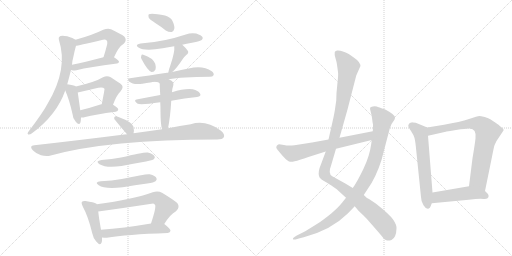
t = 0.00 s
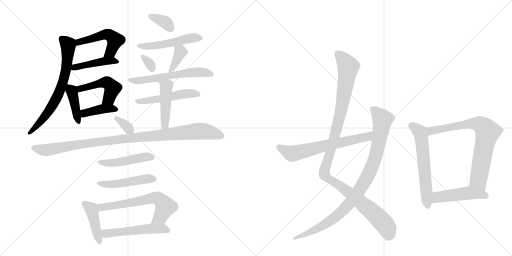
t = 3.64 s
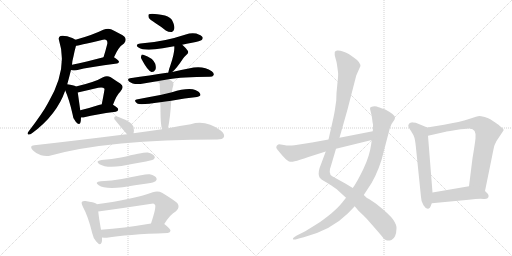
t = 7.29 s
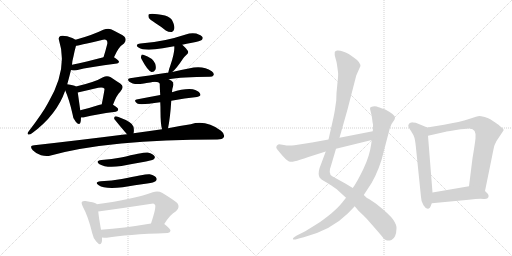
t = 10.93 s
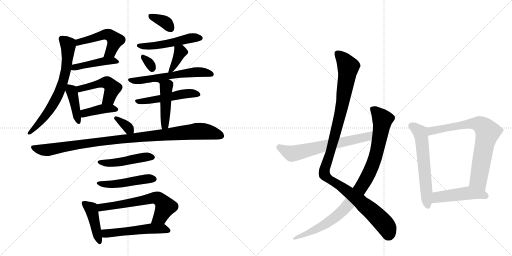
t = 14.57 s
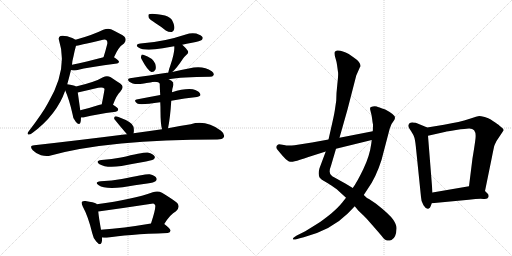
t = 18.21 s

The animated SVG that drew these frames (rendered in a browser with its animation timeline set to each time). Animation: 26 CSS @keyframes rules; one cycle of 18.21 s.

<svg version="1.1" viewBox="0 0 2048 1024" xmlns="http://www.w3.org/2000/svg">
  <g stroke="lightgray" stroke-dasharray="1,1" stroke-width="1" transform="scale(4, 4)">
    <line x1="0" y1="0" x2="256" y2="256"></line>
    <line x1="256" y1="0" x2="0" y2="256"></line>
    <line x1="128" y1="0" x2="128" y2="256"></line>
    <line x1="0" y1="128" x2="256" y2="128"></line>
    <line x1="256" y1="0" x2="512" y2="256"></line>
    <line x1="512" y1="0" x2="256" y2="256"></line>
    <line x1="384" y1="0" x2="384" y2="256"></line>
    <line x1="256" y1="128" x2="512" y2="128"></line>
  </g>
<g transform="scale(1, -1) translate(0, -850)">
   <style type="text/css">
    @keyframes keyframes0 {
      from {
       stroke: black;
       stroke-dashoffset: 505;
       stroke-width: 128;
       }
       62% {
       animation-timing-function: step-end;
       stroke: black;
       stroke-dashoffset: 0;
       stroke-width: 128;
       }
       to {
       stroke: black;
       stroke-width: 1024;
       }
       }
       #make-me-a-hanzi-animation-0 {
         animation: keyframes0 0.660970s both;
         animation-delay: 0.000000s;
         animation-timing-function: linear;
       }
    @keyframes keyframes1 {
      from {
       stroke: black;
       stroke-dashoffset: 440;
       stroke-width: 128;
       }
       59% {
       animation-timing-function: step-end;
       stroke: black;
       stroke-dashoffset: 0;
       stroke-width: 128;
       }
       to {
       stroke: black;
       stroke-width: 1024;
       }
       }
       #make-me-a-hanzi-animation-1 {
         animation: keyframes1 0.608073s both;
         animation-delay: 0.660970s;
         animation-timing-function: linear;
       }
    @keyframes keyframes2 {
      from {
       stroke: black;
       stroke-dashoffset: 692;
       stroke-width: 128;
       }
       69% {
       animation-timing-function: step-end;
       stroke: black;
       stroke-dashoffset: 0;
       stroke-width: 128;
       }
       to {
       stroke: black;
       stroke-width: 1024;
       }
       }
       #make-me-a-hanzi-animation-2 {
         animation: keyframes2 0.813151s both;
         animation-delay: 1.269043s;
         animation-timing-function: linear;
       }
    @keyframes keyframes3 {
      from {
       stroke: black;
       stroke-dashoffset: 402;
       stroke-width: 128;
       }
       57% {
       animation-timing-function: step-end;
       stroke: black;
       stroke-dashoffset: 0;
       stroke-width: 128;
       }
       to {
       stroke: black;
       stroke-width: 1024;
       }
       }
       #make-me-a-hanzi-animation-3 {
         animation: keyframes3 0.577148s both;
         animation-delay: 2.082194s;
         animation-timing-function: linear;
       }
    @keyframes keyframes4 {
      from {
       stroke: black;
       stroke-dashoffset: 474;
       stroke-width: 128;
       }
       61% {
       animation-timing-function: step-end;
       stroke: black;
       stroke-dashoffset: 0;
       stroke-width: 128;
       }
       to {
       stroke: black;
       stroke-width: 1024;
       }
       }
       #make-me-a-hanzi-animation-4 {
         animation: keyframes4 0.635742s both;
         animation-delay: 2.659342s;
         animation-timing-function: linear;
       }
    @keyframes keyframes5 {
      from {
       stroke: black;
       stroke-dashoffset: 398;
       stroke-width: 128;
       }
       56% {
       animation-timing-function: step-end;
       stroke: black;
       stroke-dashoffset: 0;
       stroke-width: 128;
       }
       to {
       stroke: black;
       stroke-width: 1024;
       }
       }
       #make-me-a-hanzi-animation-5 {
         animation: keyframes5 0.573893s both;
         animation-delay: 3.295085s;
         animation-timing-function: linear;
       }
    @keyframes keyframes6 {
      from {
       stroke: black;
       stroke-dashoffset: 355;
       stroke-width: 128;
       }
       54% {
       animation-timing-function: step-end;
       stroke: black;
       stroke-dashoffset: 0;
       stroke-width: 128;
       }
       to {
       stroke: black;
       stroke-width: 1024;
       }
       }
       #make-me-a-hanzi-animation-6 {
         animation: keyframes6 0.538900s both;
         animation-delay: 3.868978s;
         animation-timing-function: linear;
       }
    @keyframes keyframes7 {
      from {
       stroke: black;
       stroke-dashoffset: 503;
       stroke-width: 128;
       }
       62% {
       animation-timing-function: step-end;
       stroke: black;
       stroke-dashoffset: 0;
       stroke-width: 128;
       }
       to {
       stroke: black;
       stroke-width: 1024;
       }
       }
       #make-me-a-hanzi-animation-7 {
         animation: keyframes7 0.659342s both;
         animation-delay: 4.407878s;
         animation-timing-function: linear;
       }
    @keyframes keyframes8 {
      from {
       stroke: black;
       stroke-dashoffset: 316;
       stroke-width: 128;
       }
       51% {
       animation-timing-function: step-end;
       stroke: black;
       stroke-dashoffset: 0;
       stroke-width: 128;
       }
       to {
       stroke: black;
       stroke-width: 1024;
       }
       }
       #make-me-a-hanzi-animation-8 {
         animation: keyframes8 0.507161s both;
         animation-delay: 5.067220s;
         animation-timing-function: linear;
       }
    @keyframes keyframes9 {
      from {
       stroke: black;
       stroke-dashoffset: 373;
       stroke-width: 128;
       }
       55% {
       animation-timing-function: step-end;
       stroke: black;
       stroke-dashoffset: 0;
       stroke-width: 128;
       }
       to {
       stroke: black;
       stroke-width: 1024;
       }
       }
       #make-me-a-hanzi-animation-9 {
         animation: keyframes9 0.553548s both;
         animation-delay: 5.574382s;
         animation-timing-function: linear;
       }
    @keyframes keyframes10 {
      from {
       stroke: black;
       stroke-dashoffset: 581;
       stroke-width: 128;
       }
       65% {
       animation-timing-function: step-end;
       stroke: black;
       stroke-dashoffset: 0;
       stroke-width: 128;
       }
       to {
       stroke: black;
       stroke-width: 1024;
       }
       }
       #make-me-a-hanzi-animation-10 {
         animation: keyframes10 0.722819s both;
         animation-delay: 6.127930s;
         animation-timing-function: linear;
       }
    @keyframes keyframes11 {
      from {
       stroke: black;
       stroke-dashoffset: 504;
       stroke-width: 128;
       }
       62% {
       animation-timing-function: step-end;
       stroke: black;
       stroke-dashoffset: 0;
       stroke-width: 128;
       }
       to {
       stroke: black;
       stroke-width: 1024;
       }
       }
       #make-me-a-hanzi-animation-11 {
         animation: keyframes11 0.660156s both;
         animation-delay: 6.850749s;
         animation-timing-function: linear;
       }
    @keyframes keyframes12 {
      from {
       stroke: black;
       stroke-dashoffset: 457;
       stroke-width: 128;
       }
       60% {
       animation-timing-function: step-end;
       stroke: black;
       stroke-dashoffset: 0;
       stroke-width: 128;
       }
       to {
       stroke: black;
       stroke-width: 1024;
       }
       }
       #make-me-a-hanzi-animation-12 {
         animation: keyframes12 0.621908s both;
         animation-delay: 7.510905s;
         animation-timing-function: linear;
       }
    @keyframes keyframes13 {
      from {
       stroke: black;
       stroke-dashoffset: 336;
       stroke-width: 128;
       }
       52% {
       animation-timing-function: step-end;
       stroke: black;
       stroke-dashoffset: 0;
       stroke-width: 128;
       }
       to {
       stroke: black;
       stroke-width: 1024;
       }
       }
       #make-me-a-hanzi-animation-13 {
         animation: keyframes13 0.523438s both;
         animation-delay: 8.132812s;
         animation-timing-function: linear;
       }
    @keyframes keyframes14 {
      from {
       stroke: black;
       stroke-dashoffset: 1013;
       stroke-width: 128;
       }
       77% {
       animation-timing-function: step-end;
       stroke: black;
       stroke-dashoffset: 0;
       stroke-width: 128;
       }
       to {
       stroke: black;
       stroke-width: 1024;
       }
       }
       #make-me-a-hanzi-animation-14 {
         animation: keyframes14 1.074382s both;
         animation-delay: 8.656250s;
         animation-timing-function: linear;
       }
    @keyframes keyframes15 {
      from {
       stroke: black;
       stroke-dashoffset: 467;
       stroke-width: 128;
       }
       60% {
       animation-timing-function: step-end;
       stroke: black;
       stroke-dashoffset: 0;
       stroke-width: 128;
       }
       to {
       stroke: black;
       stroke-width: 1024;
       }
       }
       #make-me-a-hanzi-animation-15 {
         animation: keyframes15 0.630046s both;
         animation-delay: 9.730632s;
         animation-timing-function: linear;
       }
    @keyframes keyframes16 {
      from {
       stroke: black;
       stroke-dashoffset: 476;
       stroke-width: 128;
       }
       61% {
       animation-timing-function: step-end;
       stroke: black;
       stroke-dashoffset: 0;
       stroke-width: 128;
       }
       to {
       stroke: black;
       stroke-width: 1024;
       }
       }
       #make-me-a-hanzi-animation-16 {
         animation: keyframes16 0.637370s both;
         animation-delay: 10.360677s;
         animation-timing-function: linear;
       }
    @keyframes keyframes17 {
      from {
       stroke: black;
       stroke-dashoffset: 427;
       stroke-width: 128;
       }
       58% {
       animation-timing-function: step-end;
       stroke: black;
       stroke-dashoffset: 0;
       stroke-width: 128;
       }
       to {
       stroke: black;
       stroke-width: 1024;
       }
       }
       #make-me-a-hanzi-animation-17 {
         animation: keyframes17 0.597493s both;
         animation-delay: 10.998047s;
         animation-timing-function: linear;
       }
    @keyframes keyframes18 {
      from {
       stroke: black;
       stroke-dashoffset: 620;
       stroke-width: 128;
       }
       67% {
       animation-timing-function: step-end;
       stroke: black;
       stroke-dashoffset: 0;
       stroke-width: 128;
       }
       to {
       stroke: black;
       stroke-width: 1024;
       }
       }
       #make-me-a-hanzi-animation-18 {
         animation: keyframes18 0.754557s both;
         animation-delay: 11.595540s;
         animation-timing-function: linear;
       }
    @keyframes keyframes19 {
      from {
       stroke: black;
       stroke-dashoffset: 522;
       stroke-width: 128;
       }
       63% {
       animation-timing-function: step-end;
       stroke: black;
       stroke-dashoffset: 0;
       stroke-width: 128;
       }
       to {
       stroke: black;
       stroke-width: 1024;
       }
       }
       #make-me-a-hanzi-animation-19 {
         animation: keyframes19 0.674805s both;
         animation-delay: 12.350098s;
         animation-timing-function: linear;
       }
    @keyframes keyframes20 {
      from {
       stroke: black;
       stroke-dashoffset: 1127;
       stroke-width: 128;
       }
       79% {
       animation-timing-function: step-end;
       stroke: black;
       stroke-dashoffset: 0;
       stroke-width: 128;
       }
       to {
       stroke: black;
       stroke-width: 1024;
       }
       }
       #make-me-a-hanzi-animation-20 {
         animation: keyframes20 1.167155s both;
         animation-delay: 13.024902s;
         animation-timing-function: linear;
       }
    @keyframes keyframes21 {
      from {
       stroke: black;
       stroke-dashoffset: 947;
       stroke-width: 128;
       }
       76% {
       animation-timing-function: step-end;
       stroke: black;
       stroke-dashoffset: 0;
       stroke-width: 128;
       }
       to {
       stroke: black;
       stroke-width: 1024;
       }
       }
       #make-me-a-hanzi-animation-21 {
         animation: keyframes21 1.020671s both;
         animation-delay: 14.192057s;
         animation-timing-function: linear;
       }
    @keyframes keyframes22 {
      from {
       stroke: black;
       stroke-dashoffset: 642;
       stroke-width: 128;
       }
       68% {
       animation-timing-function: step-end;
       stroke: black;
       stroke-dashoffset: 0;
       stroke-width: 128;
       }
       to {
       stroke: black;
       stroke-width: 1024;
       }
       }
       #make-me-a-hanzi-animation-22 {
         animation: keyframes22 0.772461s both;
         animation-delay: 15.212728s;
         animation-timing-function: linear;
       }
    @keyframes keyframes23 {
      from {
       stroke: black;
       stroke-dashoffset: 598;
       stroke-width: 128;
       }
       66% {
       animation-timing-function: step-end;
       stroke: black;
       stroke-dashoffset: 0;
       stroke-width: 128;
       }
       to {
       stroke: black;
       stroke-width: 1024;
       }
       }
       #make-me-a-hanzi-animation-23 {
         animation: keyframes23 0.736654s both;
         animation-delay: 15.985189s;
         animation-timing-function: linear;
       }
    @keyframes keyframes24 {
      from {
       stroke: black;
       stroke-dashoffset: 746;
       stroke-width: 128;
       }
       71% {
       animation-timing-function: step-end;
       stroke: black;
       stroke-dashoffset: 0;
       stroke-width: 128;
       }
       to {
       stroke: black;
       stroke-width: 1024;
       }
       }
       #make-me-a-hanzi-animation-24 {
         animation: keyframes24 0.857096s both;
         animation-delay: 16.721842s;
         animation-timing-function: linear;
       }
    @keyframes keyframes25 {
      from {
       stroke: black;
       stroke-dashoffset: 472;
       stroke-width: 128;
       }
       61% {
       animation-timing-function: step-end;
       stroke: black;
       stroke-dashoffset: 0;
       stroke-width: 128;
       }
       to {
       stroke: black;
       stroke-width: 1024;
       }
       }
       #make-me-a-hanzi-animation-25 {
         animation: keyframes25 0.634115s both;
         animation-delay: 17.578939s;
         animation-timing-function: linear;
       }
</style>
<path d="M 456 621 Q 474 663 496 676 Q 509 691 497 704 Q 484 714 444 733 Q 431 737 413 731 Q 371 710 302 691 C 273 683 274 662 304 667 Q 308 667 412 691 Q 421 694 425 690 Q 431 686 429 674 Q 422 646 414 621 C 405 592 444 594 456 621 Z" fill="lightgray"></path> 
<path d="M 284 570 Q 287 567 306 569 Q 357 582 468 596 Q 475 597 476 603 Q 476 609 456 621 C 444 629 443 628 414 621 Q 344 603 288 591 C 259 585 255 578 284 570 Z" fill="lightgray"></path> 
<path d="M 269 513 Q 276 538 284 570 L 288 591 Q 289 607 294 625 Q 298 646 304 667 C 309 687 309 687 302 691 Q 293 698 269 705 Q 250 709 242 706 Q 232 702 236 689 Q 273 575 192 438 Q 171 398 112 321 Q 108 314 113 312 Q 120 311 128 317 Q 227 390 261 488 L 269 513 Z" fill="lightgray"></path> 
<path d="M 304 504 Q 294 510 269 513 C 249 516 249 516 261 488 Q 277 452 290 394 Q 291 375 303 363 Q 316 347 321 358 Q 324 367 324 380 L 321 409 Q 314 461 311 480 C 308 502 308 502 304 504 Z" fill="lightgray"></path> 
<path d="M 452 431 Q 467 471 481 483 Q 500 504 481 516 Q 465 526 443 541 Q 428 550 412 541 Q 381 522 304 504 C 275 497 282 473 311 480 Q 351 489 393 499 Q 412 503 418 495 Q 419 494 407 433 C 401 404 441 403 452 431 Z" fill="lightgray"></path> 
<path d="M 324 380 Q 331 379 341 382 Q 380 392 463 403 Q 472 404 473 412 Q 473 419 452 431 L 407 433 Q 406 433 405 433 Q 359 418 321 409 C 292 402 294 381 324 380 Z" fill="lightgray"></path> 
<path d="M 621 758 Q 642 745 663 728 Q 675 721 687 722 Q 694 723 697 734 Q 700 746 689 768 Q 683 781 660 788 Q 609 798 595 793 Q 592 789 595 779 Q 599 772 621 758 Z" fill="lightgray"></path> 
<path d="M 729 671 Q 745 675 768 679 Q 802 686 807 690 Q 813 696 810 702 Q 806 709 785 716 Q 764 720 743 712 Q 704 699 662 690 Q 616 680 562 676 Q 537 672 554 660 Q 578 644 651 657 Q 673 661 697 665 L 729 671 Z" fill="lightgray"></path> 
<path d="M 566 614 Q 590 568 606 562 Q 616 561 622 572 Q 625 579 621 595 Q 611 619 573 631 Q 566 634 565 626 Q 562 620 566 614 Z" fill="lightgray"></path> 
<path d="M 689 562 Q 707 577 731 614 Q 735 621 745 630 Q 757 639 751 647 Q 745 657 729 671 C 707 691 695 695 697 665 Q 700 643 681 587 Q 675 572 673 559 C 671 546 671 546 689 562 Z" fill="lightgray"></path> 
<path d="M 675 533 Q 726 543 839 543 Q 851 543 854 549 Q 858 556 847 565 Q 811 590 755 576 Q 727 572 689 562 L 673 559 Q 670 560 668 559 Q 601 549 520 537 Q 507 536 516 524 Q 534 509 574 516 L 675 533 Z" fill="lightgray"></path> 
<path d="M 685 447 Q 740 457 788 462 Q 807 465 800 476 Q 793 488 771 493 Q 738 497 688 481 L 641 470 Q 592 461 546 452 Q 533 449 549 436 Q 561 429 641 441 L 685 447 Z" fill="lightgray"></path> 
<path d="M 672 337 Q 681 379 685 447 L 688 481 Q 688 493 693 508 Q 696 520 686 527 Q 680 531 675 533 C 665 538 545 509 574 516 Q 634 531 639 515 Q 639 500 641 470 L 641 441 Q 642 425 642 403 Q 642 355 648 333 C 655 304 666 308 672 337 Z" fill="lightgray"></path> 
<path d="M 534 317 Q 537 326 534 343 Q 531 361 474 382 Q 464 386 460 384 Q 456 383 457 374 Q 481 344 508 313 C 527 291 527 291 534 317 Z" fill="lightgray"></path> 
<path d="M 508 313 Q 502 313 497 312 Q 332 291 137 269 Q 115 268 131 249 Q 146 234 164 229 Q 186 223 203 228 Q 434 292 869 292 Q 890 292 895 301 Q 901 313 884 327 Q 823 372 763 353 Q 721 347 672 337 L 648 333 Q 593 326 534 317 L 508 313 Z" fill="lightgray"></path> 
<path d="M 406 210 Q 379 206 398 193 Q 425 177 486 186 Q 532 195 584 204 Q 611 210 615 213 Q 622 219 618 225 Q 614 234 591 240 Q 579 243 484 220 Q 448 213 406 210 Z" fill="lightgray"></path> 
<path d="M 403 125 Q 375 122 395 109 Q 417 93 491 101 Q 539 110 589 116 Q 617 120 622 125 Q 629 131 626 137 Q 622 147 599 153 Q 587 156 487 134 Q 448 127 403 125 Z" fill="lightgray"></path> 
<path d="M 387 33 Q 387 34 386 35 Q 376 41 342 46 Q 332 47 328 43 Q 324 39 331 24 Q 353 -16 369 -83 Q 373 -104 385 -116 Q 401 -135 406 -121 Q 409 -114 408 -100 L 404 -69 Q 395 -18 393 4 L 387 33 Z" fill="lightgray"></path> 
<path d="M 657 -46 Q 681 -7 704 5 Q 722 21 709 38 Q 694 51 648 79 Q 632 88 611 81 Q 533 53 387 33 C 357 29 363 0 393 4 Q 502 19 613 36 Q 616 35 620 31 Q 626 22 604 -44 C 595 -73 641 -71 657 -46 Z" fill="lightgray"></path> 
<path d="M 408 -100 Q 415 -101 427 -101 Q 505 -88 671 -82 Q 681 -81 682 -73 Q 683 -66 657 -46 C 646 -37 634 -39 604 -44 Q 492 -63 404 -69 C 374 -71 378 -97 408 -100 Z" fill="lightgray"></path> 
<path d="M 1440 582 L 1441 583 Q 1445 600 1415 620 L 1395 634 Q 1393 636 1374.5 643 Q 1356 650 1348 648 Q 1340 646 1339 642 Q 1337 633 1342 617 Q 1347 601 1348 591 L 1352 562 Q 1354 553 1349.5 515 Q 1345 477 1345 448 L 1339 407 Q 1336 388 1324 336 L 1314 292 L 1303 244 L 1278 177 Q 1271 153 1279 139 Q 1285 132 1296 126 L 1313 116 Q 1316 114 1324 109 L 1347 93 L 1384 59 L 1419 25 L 1433 8 L 1455 -13 Q 1472 -30 1526 -93 Q 1539 -111 1548 -112 Q 1557 -113 1566 -110 Q 1585 -101 1586 -64 Q 1587 -50 1573 -29 Q 1559 -8 1503 36 L 1476 54 Q 1468 56 1455 70 L 1411 98 L 1383 115 L 1329 145 Q 1311 155 1324 187 L 1344 255 L 1358 299 L 1390 412 L 1425 548 L 1440 582 Z" fill="lightgray"></path> 
<path d="M 1384 59 L 1369 40 Q 1354 21 1325 -4 Q 1285 -36 1271 -44 L 1221 -75 L 1187 -92 L 1178 -98 Q 1171 -102 1171.5 -105.5 Q 1172 -109 1182 -108 L 1199 -103 L 1215 -99 Q 1325 -70 1391 -4 L 1419 25 L 1455 70 L 1472 96 Q 1504 141 1526 210 L 1559 336 L 1563 346 Q 1567 357 1573 364 Q 1579 371 1580 378 Q 1583 390 1541 412 Q 1513 422 1507 424 Q 1501 426 1491.5 424.5 Q 1482 423 1480.5 419 Q 1479 415 1483 402.5 Q 1487 390 1488.5 375 Q 1490 360 1492 352 Q 1492 333 1491 325 L 1487 290 L 1485 275 Q 1479 227 1453.5 174 Q 1428 121 1411 98 L 1384 59 Z" fill="lightgray"></path> 
<path d="M 1314 292 L 1248 280 L 1178 269 Q 1151 266 1136 270 Q 1120 273 1116 273 Q 1111 273 1107 267 Q 1103 261 1107 255 Q 1111 249 1131 226 Q 1151 203 1162 203 Q 1173 202 1200 211 Q 1227 220 1303 244 L 1344 255 L 1487 290 C 1516 297 1520 331 1491 325 L 1358 299 L 1314 292 Z" fill="lightgray"></path> 
<path d="M 1709 340 L 1663 359 L 1651 360 L 1649 361 Q 1648 361 1639 358 Q 1633 352 1633 347 Q 1633 342 1644 326 Q 1655 309 1657 301 Q 1660 293 1663 267 L 1684 62 Q 1684 45 1694 29 Q 1704 13 1713 15 Q 1721 17 1723 26 L 1727 37 L 1730 80 L 1712 307 C 1710 337 1709 340 1709 340 Z" fill="lightgray"></path> 
<path d="M 1940 86 L 1968 223 Q 1969 229 1973 248 L 1976 262 Q 1977 269 1986 286 L 2012 325 Q 2018 331 2009 338 Q 2000 345 1998 347 Q 1996 349 1994 351 Q 1991 353 1981 360 Q 1971 367 1963 372 Q 1955 377 1939 382 Q 1922 386 1917 386 Q 1911 386 1876 374 Q 1841 362 1776 351 L 1709 340 C 1679 335 1683 300 1712 307 L 1783 323 Q 1784 324 1824 330 Q 1864 336 1875 336 Q 1907 338 1902 296 Q 1899 270 1890 217 L 1876 105 C 1872 75 1934 57 1940 86 Z" fill="lightgray"></path> 
<path d="M 1727 37 L 1875 51 Q 1917 56 1934 54 Q 1951 52 1954 62 Q 1956 72 1950 76 L 1940 86 C 1919 107 1906 110 1876 105 L 1730 80 C 1700 75 1697 34 1727 37 Z" fill="lightgray"></path> 
      <clipPath id="make-me-a-hanzi-clip-0">
      <path d="M 456 621 Q 474 663 496 676 Q 509 691 497 704 Q 484 714 444 733 Q 431 737 413 731 Q 371 710 302 691 C 273 683 274 662 304 667 Q 308 667 412 691 Q 421 694 425 690 Q 431 686 429 674 Q 422 646 414 621 C 405 592 444 594 456 621 Z" fill="lightgray"></path>
      </clipPath>
      <path clip-path="url(#make-me-a-hanzi-clip-0)" d="M 305 673 L 318 682 L 403 707 L 426 712 L 443 708 L 461 687 L 443 642 L 421 626 " fill="none" id="make-me-a-hanzi-animation-0" stroke-dasharray="377 754" stroke-linecap="round"></path>

      <clipPath id="make-me-a-hanzi-clip-1">
      <path d="M 284 570 Q 287 567 306 569 Q 357 582 468 596 Q 475 597 476 603 Q 476 609 456 621 C 444 629 443 628 414 621 Q 344 603 288 591 C 259 585 255 578 284 570 Z" fill="lightgray"></path>
      </clipPath>
      <path clip-path="url(#make-me-a-hanzi-clip-1)" d="M 289 575 L 410 605 L 449 608 L 469 603 " fill="none" id="make-me-a-hanzi-animation-1" stroke-dasharray="312 624" stroke-linecap="round"></path>

      <clipPath id="make-me-a-hanzi-clip-2">
      <path d="M 269 513 Q 276 538 284 570 L 288 591 Q 289 607 294 625 Q 298 646 304 667 C 309 687 309 687 302 691 Q 293 698 269 705 Q 250 709 242 706 Q 232 702 236 689 Q 273 575 192 438 Q 171 398 112 321 Q 108 314 113 312 Q 120 311 128 317 Q 227 390 261 488 L 269 513 Z" fill="lightgray"></path>
      </clipPath>
      <path clip-path="url(#make-me-a-hanzi-clip-2)" d="M 246 695 L 270 674 L 273 652 L 264 567 L 245 500 L 192 401 L 131 328 L 122 327 L 120 317 " fill="none" id="make-me-a-hanzi-animation-2" stroke-dasharray="564 1128" stroke-linecap="round"></path>

      <clipPath id="make-me-a-hanzi-clip-3">
      <path d="M 304 504 Q 294 510 269 513 C 249 516 249 516 261 488 Q 277 452 290 394 Q 291 375 303 363 Q 316 347 321 358 Q 324 367 324 380 L 321 409 Q 314 461 311 480 C 308 502 308 502 304 504 Z" fill="lightgray"></path>
      </clipPath>
      <path clip-path="url(#make-me-a-hanzi-clip-3)" d="M 275 504 L 291 472 L 313 364 " fill="none" id="make-me-a-hanzi-animation-3" stroke-dasharray="274 548" stroke-linecap="round"></path>

      <clipPath id="make-me-a-hanzi-clip-4">
      <path d="M 452 431 Q 467 471 481 483 Q 500 504 481 516 Q 465 526 443 541 Q 428 550 412 541 Q 381 522 304 504 C 275 497 282 473 311 480 Q 351 489 393 499 Q 412 503 418 495 Q 419 494 407 433 C 401 404 441 403 452 431 Z" fill="lightgray"></path>
      </clipPath>
      <path clip-path="url(#make-me-a-hanzi-clip-4)" d="M 316 488 L 320 496 L 334 500 L 428 519 L 450 497 L 436 456 L 415 445 " fill="none" id="make-me-a-hanzi-animation-4" stroke-dasharray="346 692" stroke-linecap="round"></path>

      <clipPath id="make-me-a-hanzi-clip-5">
      <path d="M 324 380 Q 331 379 341 382 Q 380 392 463 403 Q 472 404 473 412 Q 473 419 452 431 L 407 433 Q 406 433 405 433 Q 359 418 321 409 C 292 402 294 381 324 380 Z" fill="lightgray"></path>
      </clipPath>
      <path clip-path="url(#make-me-a-hanzi-clip-5)" d="M 328 388 L 338 397 L 403 414 L 444 417 L 464 412 " fill="none" id="make-me-a-hanzi-animation-5" stroke-dasharray="270 540" stroke-linecap="round"></path>

      <clipPath id="make-me-a-hanzi-clip-6">
      <path d="M 621 758 Q 642 745 663 728 Q 675 721 687 722 Q 694 723 697 734 Q 700 746 689 768 Q 683 781 660 788 Q 609 798 595 793 Q 592 789 595 779 Q 599 772 621 758 Z" fill="lightgray"></path>
      </clipPath>
      <path clip-path="url(#make-me-a-hanzi-clip-6)" d="M 600 786 L 658 763 L 682 736 " fill="none" id="make-me-a-hanzi-animation-6" stroke-dasharray="227 454" stroke-linecap="round"></path>

      <clipPath id="make-me-a-hanzi-clip-7">
      <path d="M 729 671 Q 745 675 768 679 Q 802 686 807 690 Q 813 696 810 702 Q 806 709 785 716 Q 764 720 743 712 Q 704 699 662 690 Q 616 680 562 676 Q 537 672 554 660 Q 578 644 651 657 Q 673 661 697 665 L 729 671 Z" fill="lightgray"></path>
      </clipPath>
      <path clip-path="url(#make-me-a-hanzi-clip-7)" d="M 557 669 L 621 666 L 766 698 L 800 698 " fill="none" id="make-me-a-hanzi-animation-7" stroke-dasharray="375 750" stroke-linecap="round"></path>

      <clipPath id="make-me-a-hanzi-clip-8">
      <path d="M 566 614 Q 590 568 606 562 Q 616 561 622 572 Q 625 579 621 595 Q 611 619 573 631 Q 566 634 565 626 Q 562 620 566 614 Z" fill="lightgray"></path>
      </clipPath>
      <path clip-path="url(#make-me-a-hanzi-clip-8)" d="M 574 621 L 597 598 L 608 573 " fill="none" id="make-me-a-hanzi-animation-8" stroke-dasharray="188 376" stroke-linecap="round"></path>

      <clipPath id="make-me-a-hanzi-clip-9">
      <path d="M 689 562 Q 707 577 731 614 Q 735 621 745 630 Q 757 639 751 647 Q 745 657 729 671 C 707 691 695 695 697 665 Q 700 643 681 587 Q 675 572 673 559 C 671 546 671 546 689 562 Z" fill="lightgray"></path>
      </clipPath>
      <path clip-path="url(#make-me-a-hanzi-clip-9)" d="M 703 660 L 722 643 L 692 581 L 676 565 " fill="none" id="make-me-a-hanzi-animation-9" stroke-dasharray="245 490" stroke-linecap="round"></path>

      <clipPath id="make-me-a-hanzi-clip-10">
      <path d="M 675 533 Q 726 543 839 543 Q 851 543 854 549 Q 858 556 847 565 Q 811 590 755 576 Q 727 572 689 562 L 673 559 Q 670 560 668 559 Q 601 549 520 537 Q 507 536 516 524 Q 534 509 574 516 L 675 533 Z" fill="lightgray"></path>
      </clipPath>
      <path clip-path="url(#make-me-a-hanzi-clip-10)" d="M 525 528 L 562 529 L 767 561 L 822 560 L 846 553 " fill="none" id="make-me-a-hanzi-animation-10" stroke-dasharray="453 906" stroke-linecap="round"></path>

      <clipPath id="make-me-a-hanzi-clip-11">
      <path d="M 685 447 Q 740 457 788 462 Q 807 465 800 476 Q 793 488 771 493 Q 738 497 688 481 L 641 470 Q 592 461 546 452 Q 533 449 549 436 Q 561 429 641 441 L 685 447 Z" fill="lightgray"></path>
      </clipPath>
      <path clip-path="url(#make-me-a-hanzi-clip-11)" d="M 548 444 L 627 451 L 730 474 L 773 477 L 792 471 " fill="none" id="make-me-a-hanzi-animation-11" stroke-dasharray="376 752" stroke-linecap="round"></path>

      <clipPath id="make-me-a-hanzi-clip-12">
      <path d="M 672 337 Q 681 379 685 447 L 688 481 Q 688 493 693 508 Q 696 520 686 527 Q 680 531 675 533 C 665 538 545 509 574 516 Q 634 531 639 515 Q 639 500 641 470 L 641 441 Q 642 425 642 403 Q 642 355 648 333 C 655 304 666 308 672 337 Z" fill="lightgray"></path>
      </clipPath>
      <path clip-path="url(#make-me-a-hanzi-clip-12)" d="M 639 526 L 665 505 L 660 359 L 653 339 " fill="none" id="make-me-a-hanzi-animation-12" stroke-dasharray="329 658" stroke-linecap="round"></path>

      <clipPath id="make-me-a-hanzi-clip-13">
      <path d="M 534 317 Q 537 326 534 343 Q 531 361 474 382 Q 464 386 460 384 Q 456 383 457 374 Q 481 344 508 313 C 527 291 527 291 534 317 Z" fill="lightgray"></path>
      </clipPath>
      <path clip-path="url(#make-me-a-hanzi-clip-13)" d="M 466 377 L 526 324 " fill="none" id="make-me-a-hanzi-animation-13" stroke-dasharray="208 416" stroke-linecap="round"></path>

      <clipPath id="make-me-a-hanzi-clip-14">
      <path d="M 508 313 Q 502 313 497 312 Q 332 291 137 269 Q 115 268 131 249 Q 146 234 164 229 Q 186 223 203 228 Q 434 292 869 292 Q 890 292 895 301 Q 901 313 884 327 Q 823 372 763 353 Q 721 347 672 337 L 648 333 Q 593 326 534 317 L 508 313 Z" fill="lightgray"></path>
      </clipPath>
      <path clip-path="url(#make-me-a-hanzi-clip-14)" d="M 134 259 L 193 251 L 448 290 L 789 325 L 835 322 L 883 307 " fill="none" id="make-me-a-hanzi-animation-14" stroke-dasharray="885 1770" stroke-linecap="round"></path>

      <clipPath id="make-me-a-hanzi-clip-15">
      <path d="M 406 210 Q 379 206 398 193 Q 425 177 486 186 Q 532 195 584 204 Q 611 210 615 213 Q 622 219 618 225 Q 614 234 591 240 Q 579 243 484 220 Q 448 213 406 210 Z" fill="lightgray"></path>
      </clipPath>
      <path clip-path="url(#make-me-a-hanzi-clip-15)" d="M 400 202 L 457 198 L 595 224 L 608 221 " fill="none" id="make-me-a-hanzi-animation-15" stroke-dasharray="339 678" stroke-linecap="round"></path>

      <clipPath id="make-me-a-hanzi-clip-16">
      <path d="M 403 125 Q 375 122 395 109 Q 417 93 491 101 Q 539 110 589 116 Q 617 120 622 125 Q 629 131 626 137 Q 622 147 599 153 Q 587 156 487 134 Q 448 127 403 125 Z" fill="lightgray"></path>
      </clipPath>
      <path clip-path="url(#make-me-a-hanzi-clip-16)" d="M 396 118 L 461 113 L 544 129 L 614 134 " fill="none" id="make-me-a-hanzi-animation-16" stroke-dasharray="348 696" stroke-linecap="round"></path>

      <clipPath id="make-me-a-hanzi-clip-17">
      <path d="M 387 33 Q 387 34 386 35 Q 376 41 342 46 Q 332 47 328 43 Q 324 39 331 24 Q 353 -16 369 -83 Q 373 -104 385 -116 Q 401 -135 406 -121 Q 409 -114 408 -100 L 404 -69 Q 395 -18 393 4 L 387 33 Z" fill="lightgray"></path>
      </clipPath>
      <path clip-path="url(#make-me-a-hanzi-clip-17)" d="M 336 38 L 364 16 L 396 -116 " fill="none" id="make-me-a-hanzi-animation-17" stroke-dasharray="299 598" stroke-linecap="round"></path>

      <clipPath id="make-me-a-hanzi-clip-18">
      <path d="M 657 -46 Q 681 -7 704 5 Q 722 21 709 38 Q 694 51 648 79 Q 632 88 611 81 Q 533 53 387 33 C 357 29 363 0 393 4 Q 502 19 613 36 Q 616 35 620 31 Q 626 22 604 -44 C 595 -73 641 -71 657 -46 Z" fill="lightgray"></path>
      </clipPath>
      <path clip-path="url(#make-me-a-hanzi-clip-18)" d="M 398 28 L 405 21 L 430 23 L 623 59 L 642 50 L 661 23 L 642 -16 L 611 -33 " fill="none" id="make-me-a-hanzi-animation-18" stroke-dasharray="492 984" stroke-linecap="round"></path>

      <clipPath id="make-me-a-hanzi-clip-19">
      <path d="M 408 -100 Q 415 -101 427 -101 Q 505 -88 671 -82 Q 681 -81 682 -73 Q 683 -66 657 -46 C 646 -37 634 -39 604 -44 Q 492 -63 404 -69 C 374 -71 378 -97 408 -100 Z" fill="lightgray"></path>
      </clipPath>
      <path clip-path="url(#make-me-a-hanzi-clip-19)" d="M 411 -76 L 429 -84 L 610 -64 L 650 -64 L 673 -73 " fill="none" id="make-me-a-hanzi-animation-19" stroke-dasharray="394 788" stroke-linecap="round"></path>

      <clipPath id="make-me-a-hanzi-clip-20">
      <path d="M 1440 582 L 1441 583 Q 1445 600 1415 620 L 1395 634 Q 1393 636 1374.5 643 Q 1356 650 1348 648 Q 1340 646 1339 642 Q 1337 633 1342 617 Q 1347 601 1348 591 L 1352 562 Q 1354 553 1349.5 515 Q 1345 477 1345 448 L 1339 407 Q 1336 388 1324 336 L 1314 292 L 1303 244 L 1278 177 Q 1271 153 1279 139 Q 1285 132 1296 126 L 1313 116 Q 1316 114 1324 109 L 1347 93 L 1384 59 L 1419 25 L 1433 8 L 1455 -13 Q 1472 -30 1526 -93 Q 1539 -111 1548 -112 Q 1557 -113 1566 -110 Q 1585 -101 1586 -64 Q 1587 -50 1573 -29 Q 1559 -8 1503 36 L 1476 54 Q 1468 56 1455 70 L 1411 98 L 1383 115 L 1329 145 Q 1311 155 1324 187 L 1344 255 L 1358 299 L 1390 412 L 1425 548 L 1440 582 Z" fill="lightgray"></path>
      </clipPath>
      <path clip-path="url(#make-me-a-hanzi-clip-20)" d="M 1349 636 L 1372 615 L 1393 582 L 1362 397 L 1325 253 L 1299 177 L 1298 152 L 1442 44 L 1505 -12 L 1544 -55 L 1553 -91 " fill="none" id="make-me-a-hanzi-animation-20" stroke-dasharray="999 1998" stroke-linecap="round"></path>

      <clipPath id="make-me-a-hanzi-clip-21">
      <path d="M 1384 59 L 1369 40 Q 1354 21 1325 -4 Q 1285 -36 1271 -44 L 1221 -75 L 1187 -92 L 1178 -98 Q 1171 -102 1171.5 -105.5 Q 1172 -109 1182 -108 L 1199 -103 L 1215 -99 Q 1325 -70 1391 -4 L 1419 25 L 1455 70 L 1472 96 Q 1504 141 1526 210 L 1559 336 L 1563 346 Q 1567 357 1573 364 Q 1579 371 1580 378 Q 1583 390 1541 412 Q 1513 422 1507 424 Q 1501 426 1491.5 424.5 Q 1482 423 1480.5 419 Q 1479 415 1483 402.5 Q 1487 390 1488.5 375 Q 1490 360 1492 352 Q 1492 333 1491 325 L 1487 290 L 1485 275 Q 1479 227 1453.5 174 Q 1428 121 1411 98 L 1384 59 Z" fill="lightgray"></path>
      </clipPath>
      <path clip-path="url(#make-me-a-hanzi-clip-21)" d="M 1489 416 L 1530 372 L 1528 354 L 1498 210 L 1454 116 L 1389 26 L 1340 -20 L 1266 -67 L 1177 -104 " fill="none" id="make-me-a-hanzi-animation-21" stroke-dasharray="819 1638" stroke-linecap="round"></path>

      <clipPath id="make-me-a-hanzi-clip-22">
      <path d="M 1314 292 L 1248 280 L 1178 269 Q 1151 266 1136 270 Q 1120 273 1116 273 Q 1111 273 1107 267 Q 1103 261 1107 255 Q 1111 249 1131 226 Q 1151 203 1162 203 Q 1173 202 1200 211 Q 1227 220 1303 244 L 1344 255 L 1487 290 C 1516 297 1520 331 1491 325 L 1358 299 L 1314 292 Z" fill="lightgray"></path>
      </clipPath>
      <path clip-path="url(#make-me-a-hanzi-clip-22)" d="M 1118 261 L 1167 236 L 1183 238 L 1462 301 L 1484 320 " fill="none" id="make-me-a-hanzi-animation-22" stroke-dasharray="514 1028" stroke-linecap="round"></path>

      <clipPath id="make-me-a-hanzi-clip-23">
      <path d="M 1709 340 L 1663 359 L 1651 360 L 1649 361 Q 1648 361 1639 358 Q 1633 352 1633 347 Q 1633 342 1644 326 Q 1655 309 1657 301 Q 1660 293 1663 267 L 1684 62 Q 1684 45 1694 29 Q 1704 13 1713 15 Q 1721 17 1723 26 L 1727 37 L 1730 80 L 1712 307 C 1710 337 1709 340 1709 340 Z" fill="lightgray"></path>
      </clipPath>
      <path clip-path="url(#make-me-a-hanzi-clip-23)" d="M 1646 353 L 1684 310 L 1711 27 " fill="none" id="make-me-a-hanzi-animation-23" stroke-dasharray="470 940" stroke-linecap="round"></path>

      <clipPath id="make-me-a-hanzi-clip-24">
      <path d="M 1940 86 L 1968 223 Q 1969 229 1973 248 L 1976 262 Q 1977 269 1986 286 L 2012 325 Q 2018 331 2009 338 Q 2000 345 1998 347 Q 1996 349 1994 351 Q 1991 353 1981 360 Q 1971 367 1963 372 Q 1955 377 1939 382 Q 1922 386 1917 386 Q 1911 386 1876 374 Q 1841 362 1776 351 L 1709 340 C 1679 335 1683 300 1712 307 L 1783 323 Q 1784 324 1824 330 Q 1864 336 1875 336 Q 1907 338 1902 296 Q 1899 270 1890 217 L 1876 105 C 1872 75 1934 57 1940 86 Z" fill="lightgray"></path>
      </clipPath>
      <path clip-path="url(#make-me-a-hanzi-clip-24)" d="M 1718 313 L 1732 328 L 1893 357 L 1918 353 L 1940 336 L 1950 319 L 1914 136 L 1936 95 " fill="none" id="make-me-a-hanzi-animation-24" stroke-dasharray="618 1236" stroke-linecap="round"></path>

      <clipPath id="make-me-a-hanzi-clip-25">
      <path d="M 1727 37 L 1875 51 Q 1917 56 1934 54 Q 1951 52 1954 62 Q 1956 72 1950 76 L 1940 86 C 1919 107 1906 110 1876 105 L 1730 80 C 1700 75 1697 34 1727 37 Z" fill="lightgray"></path>
      </clipPath>
      <path clip-path="url(#make-me-a-hanzi-clip-25)" d="M 1734 44 L 1756 63 L 1873 78 L 1941 66 " fill="none" id="make-me-a-hanzi-animation-25" stroke-dasharray="344 688" stroke-linecap="round"></path>

</g>
</svg>
